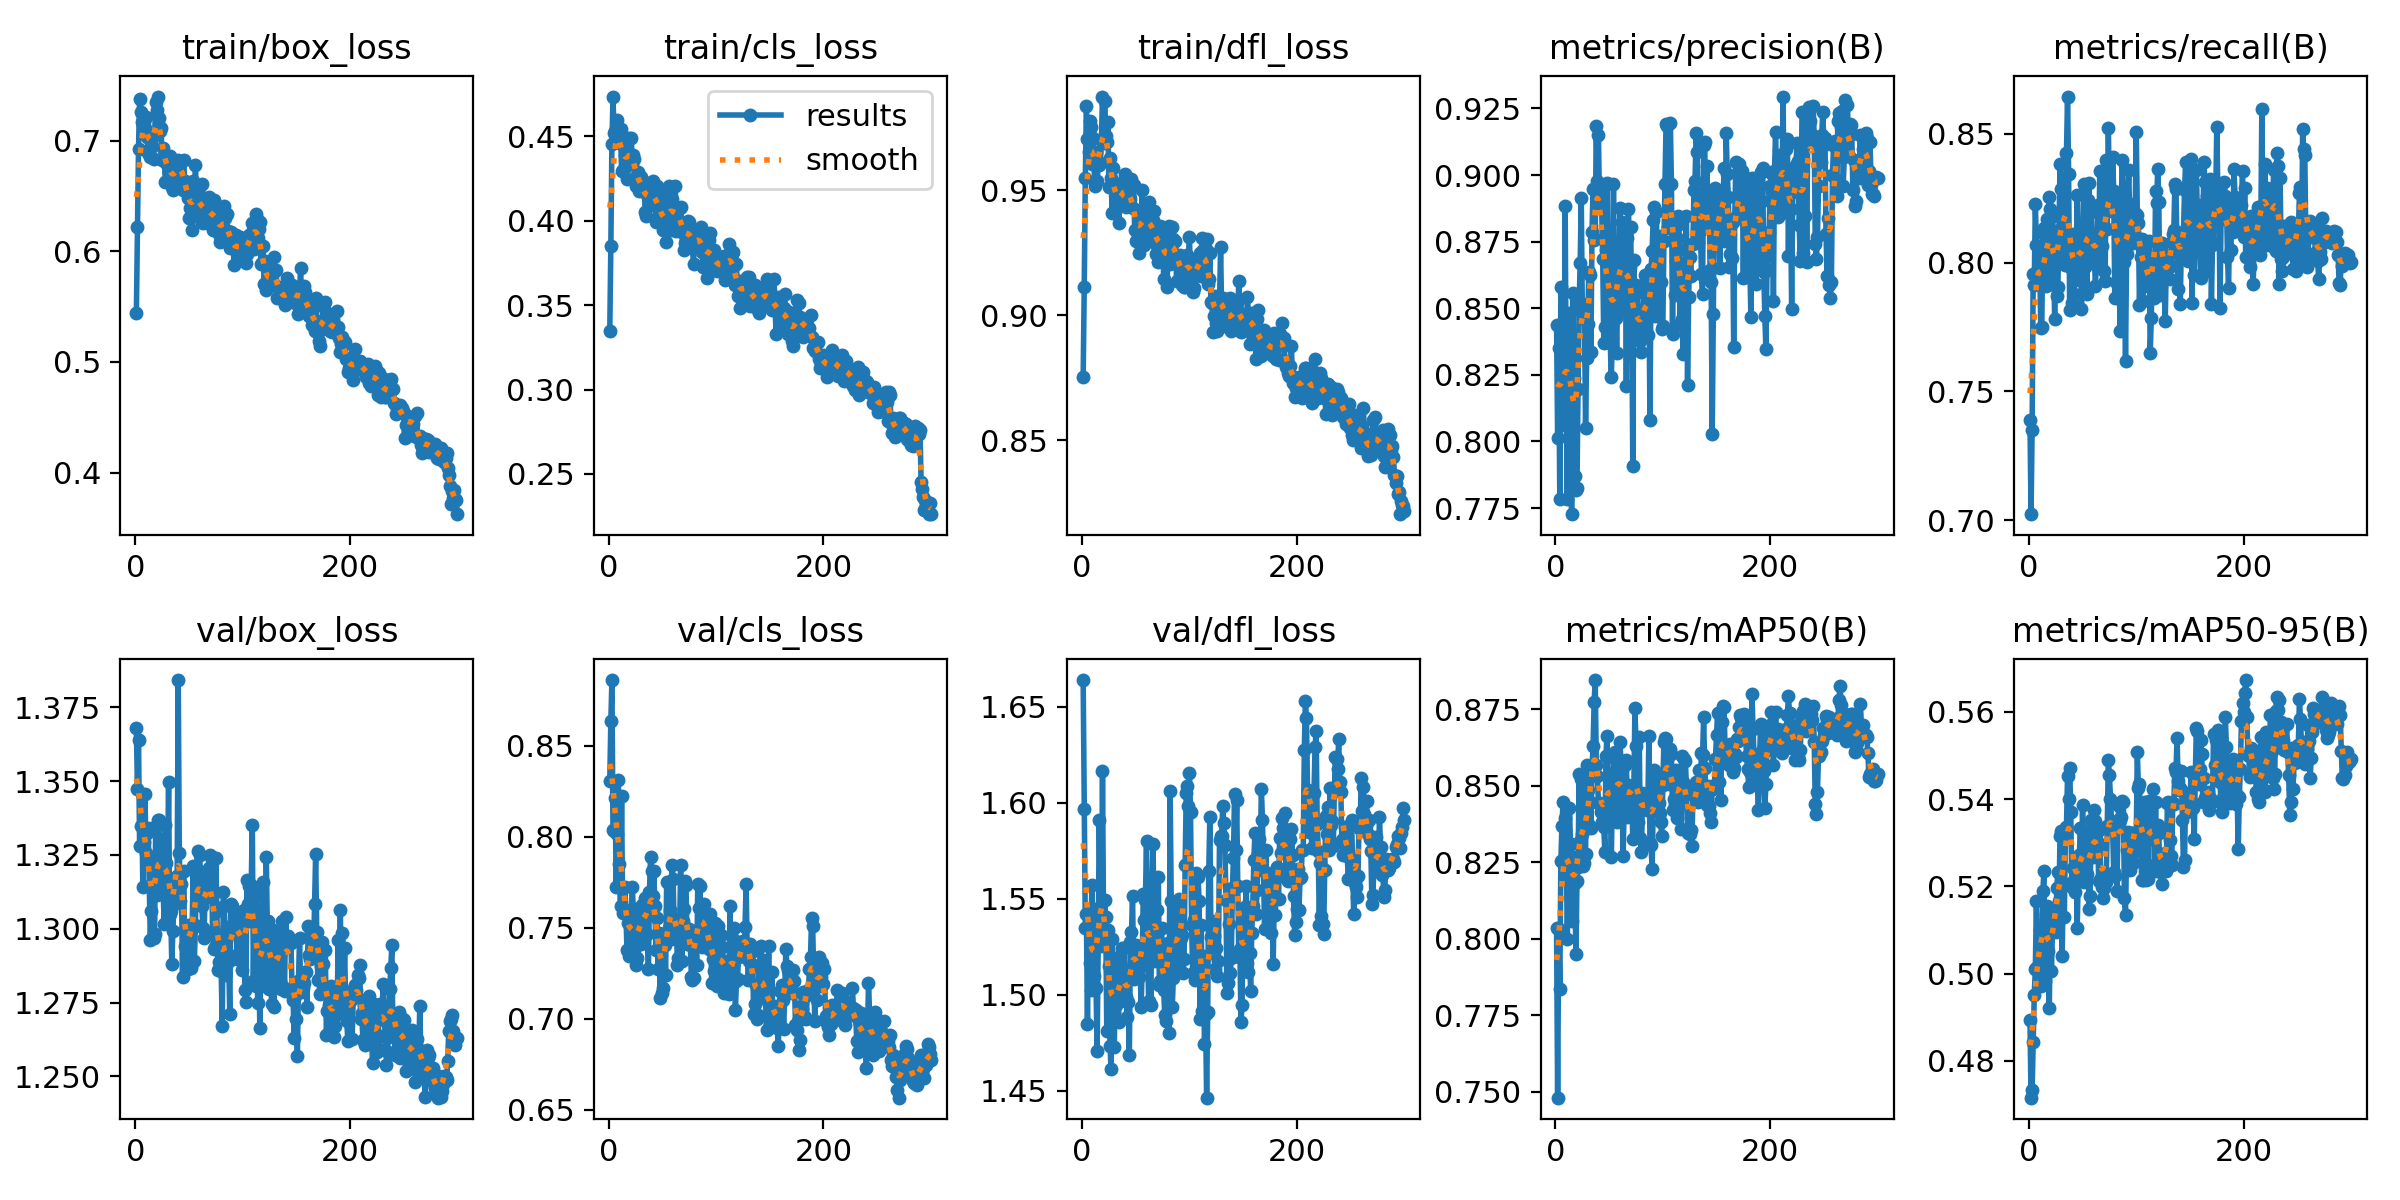

The table this chart was drawn from, first rows:
epoch, train/box_loss, train/cls_loss, train/dfl_loss, metrics/precision(B), metrics/recall(B), metrics/mAP50(B), metrics/mAP50-95(B), val/box_loss, val/cls_loss, val/dfl_loss, lr/pg0, lr/pg1, lr/pg2
1, 0.544, 0.3345, 0.8752, 0.8438, 0.7389, 0.8034, 0.4894, 1.368, 0.8307, 1.664, 0.0712, 0.0032, 0.0032
2, 0.6216, 0.3848, 0.9115, 0.8014, 0.7023, 0.7481, 0.4715, 1.347, 0.8633, 1.597, 0.04148, 0.006478, 0.006478
3, 0.6927, 0.4456, 0.9548, 0.835, 0.7351, 0.8031, 0.4732, 1.364, 0.8861, 1.535, 0.01174, 0.009735, 0.009735
4, 0.7377, 0.4736, 0.9837, 0.7785, 0.7957, 0.7835, 0.4843, 1.328, 0.8036, 1.542, 0.009901, 0.009901, 0.009901
5, 0.7258, 0.4517, 0.9704, 0.8581, 0.7914, 0.8255, 0.4951, 1.335, 0.8031, 1.485, 0.009868, 0.009868, 0.009868
6, 0.7169, 0.4529, 0.9654, 0.8063, 0.8227, 0.8369, 0.5009, 1.345, 0.8215, 1.544, 0.009835, 0.009835, 0.009835
7, 0.7149, 0.4508, 0.9777, 0.8138, 0.8069, 0.8446, 0.5165, 1.314, 0.7726, 1.516, 0.009802, 0.009802, 0.009802
8, 0.7166, 0.4598, 0.9751, 0.8089, 0.7952, 0.8253, 0.5014, 1.329, 0.8016, 1.502, 0.009769, 0.009769, 0.009769
9, 0.7116, 0.4503, 0.9604, 0.8885, 0.8011, 0.8395, 0.5016, 1.345, 0.831, 1.557, 0.009736, 0.009736, 0.009736
10, 0.7213, 0.4459, 0.9709, 0.8182, 0.8058, 0.8319, 0.5101, 1.326, 0.785, 1.521, 0.009703, 0.009703, 0.009703
11, 0.7036, 0.4545, 0.9606, 0.7783, 0.7745, 0.8, 0.4971, 1.333, 0.7621, 1.51, 0.00967, 0.00967, 0.00967
12, 0.689, 0.4294, 0.9516, 0.8483, 0.775, 0.8204, 0.5049, 1.334, 0.8227, 1.545, 0.009637, 0.009637, 0.009637
13, 0.7063, 0.4456, 0.9655, 0.8467, 0.8114, 0.8427, 0.5189, 1.314, 0.758, 1.504, 0.009604, 0.009604, 0.009604
14, 0.6853, 0.4309, 0.9536, 0.8367, 0.8134, 0.831, 0.5235, 1.296, 0.7586, 1.471, 0.009571, 0.009571, 0.009571
15, 0.6998, 0.439, 0.96, 0.7727, 0.7941, 0.8059, 0.4982, 1.306, 0.7721, 1.528, 0.009538, 0.009538, 0.009538
16, 0.6948, 0.4339, 0.96, 0.8558, 0.791, 0.8267, 0.5135, 1.323, 0.7598, 1.591, 0.009505, 0.009505, 0.009505
17, 0.6836, 0.4247, 0.9609, 0.8239, 0.817, 0.8244, 0.5155, 1.297, 0.738, 1.544, 0.009472, 0.009472, 0.009472
18, 0.7049, 0.4408, 0.9702, 0.7871, 0.8053, 0.8182, 0.5052, 1.298, 0.7524, 1.525, 0.009439, 0.009439, 0.009439
19, 0.7346, 0.4493, 0.9875, 0.7818, 0.8254, 0.7951, 0.4922, 1.335, 0.7347, 1.616, 0.009406, 0.009406, 0.009406
20, 0.7274, 0.439, 0.9689, 0.7826, 0.8207, 0.819, 0.5125, 1.311, 0.7366, 1.535, 0.009373, 0.009373, 0.009373
21, 0.7398, 0.4491, 0.9857, 0.8196, 0.7945, 0.8234, 0.5005, 1.337, 0.7584, 1.55, 0.00934, 0.00934, 0.00934
22, 0.7207, 0.4337, 0.9718, 0.8513, 0.8182, 0.8538, 0.5107, 1.337, 0.7726, 1.54, 0.009307, 0.009307, 0.009307
23, 0.7088, 0.439, 0.9694, 0.8671, 0.8038, 0.8318, 0.5112, 1.314, 0.7589, 1.481, 0.009274, 0.009274, 0.009274
24, 0.711, 0.4366, 0.9772, 0.8912, 0.7779, 0.8523, 0.5132, 1.321, 0.7379, 1.534, 0.009241, 0.009241, 0.009241
25, 0.6828, 0.4204, 0.9514, 0.8487, 0.8087, 0.8341, 0.5095, 1.33, 0.7295, 1.515, 0.009208, 0.009208, 0.009208
26, 0.6933, 0.4272, 0.9628, 0.8516, 0.7871, 0.8237, 0.5196, 1.312, 0.7332, 1.474, 0.009175, 0.009175, 0.009175
27, 0.6858, 0.4287, 0.9548, 0.8474, 0.7903, 0.8249, 0.5234, 1.302, 0.7462, 1.461, 0.009142, 0.009142, 0.009142
28, 0.6622, 0.4178, 0.9411, 0.8049, 0.8126, 0.8278, 0.5166, 1.335, 0.7607, 1.529, 0.009109, 0.009109, 0.009109
29, 0.6794, 0.4194, 0.9591, 0.8314, 0.8381, 0.8569, 0.5314, 1.322, 0.7575, 1.515, 0.009076, 0.009076, 0.009076
30, 0.679, 0.4261, 0.9531, 0.844, 0.8285, 0.8486, 0.5328, 1.316, 0.7409, 1.473, 0.009043, 0.009043, 0.009043
31, 0.6715, 0.4223, 0.9504, 0.8637, 0.8037, 0.8374, 0.5041, 1.35, 0.7627, 1.516, 0.00901, 0.00901, 0.00901
32, 0.6862, 0.4233, 0.946, 0.8623, 0.8098, 0.8448, 0.5207, 1.305, 0.7462, 1.495, 0.008977, 0.008977, 0.008977
33, 0.6721, 0.4226, 0.9479, 0.8335, 0.8027, 0.8361, 0.513, 1.306, 0.761, 1.499, 0.008944, 0.008944, 0.008944
34, 0.6583, 0.4054, 0.9367, 0.8787, 0.799, 0.8555, 0.532, 1.288, 0.7666, 1.486, 0.008911, 0.008911, 0.008911
35, 0.6552, 0.4029, 0.9436, 0.8948, 0.8425, 0.863, 0.5337, 1.299, 0.7615, 1.52, 0.008878, 0.008878, 0.008878
36, 0.6651, 0.4152, 0.9469, 0.8756, 0.8645, 0.8773, 0.5453, 1.308, 0.7466, 1.497, 0.008845, 0.008845, 0.008845
37, 0.6781, 0.4227, 0.9483, 0.8761, 0.8346, 0.8846, 0.54, 1.316, 0.7272, 1.525, 0.008812, 0.008812, 0.008812
38, 0.6698, 0.4102, 0.9523, 0.9186, 0.7814, 0.8568, 0.5471, 1.311, 0.7699, 1.506, 0.008779, 0.008779, 0.008779
39, 0.675, 0.4163, 0.954, 0.8976, 0.7979, 0.8531, 0.5371, 1.318, 0.7891, 1.525, 0.008746, 0.008746, 0.008746
40, 0.6822, 0.4197, 0.9566, 0.9152, 0.7843, 0.8444, 0.5199, 1.384, 0.781, 1.509, 0.008713, 0.008713, 0.008713
41, 0.6794, 0.4234, 0.9435, 0.8879, 0.8112, 0.8445, 0.5242, 1.326, 0.7677, 1.499, 0.00868, 0.00868, 0.00868
42, 0.6811, 0.4095, 0.9469, 0.8928, 0.7878, 0.8414, 0.5215, 1.309, 0.781, 1.488, 0.008647, 0.008647, 0.008647
43, 0.6802, 0.42, 0.9483, 0.8883, 0.7933, 0.838, 0.5188, 1.315, 0.7617, 1.496, 0.008614, 0.008614, 0.008614
44, 0.6554, 0.399, 0.9506, 0.8685, 0.8005, 0.8431, 0.5257, 1.284, 0.7378, 1.469, 0.008581, 0.008581, 0.008581
45, 0.6827, 0.4205, 0.9466, 0.837, 0.8261, 0.8365, 0.5105, 1.32, 0.7551, 1.528, 0.008548, 0.008548, 0.008548
46, 0.6636, 0.4111, 0.9545, 0.8431, 0.7964, 0.8283, 0.5227, 1.294, 0.7271, 1.532, 0.008515, 0.008515, 0.008515
47, 0.6605, 0.4007, 0.9427, 0.8717, 0.8088, 0.8598, 0.5272, 1.3, 0.7469, 1.551, 0.008482, 0.008482, 0.008482
48, 0.6607, 0.4153, 0.9523, 0.897, 0.8032, 0.8663, 0.5334, 1.288, 0.7114, 1.508, 0.008449, 0.008449, 0.008449
49, 0.6481, 0.405, 0.934, 0.8684, 0.7821, 0.8398, 0.5222, 1.286, 0.7412, 1.518, 0.008416, 0.008416, 0.008416
50, 0.6302, 0.3996, 0.9297, 0.855, 0.8049, 0.854, 0.5386, 1.301, 0.7143, 1.526, 0.008383, 0.008383, 0.008383
51, 0.6391, 0.3945, 0.9343, 0.8371, 0.8304, 0.8496, 0.521, 1.301, 0.717, 1.511, 0.00835, 0.00835, 0.00835
52, 0.6385, 0.4047, 0.9325, 0.8243, 0.7982, 0.8266, 0.5277, 1.287, 0.7404, 1.513, 0.008317, 0.008317, 0.008317
53, 0.6194, 0.3877, 0.925, 0.8389, 0.8045, 0.8482, 0.5288, 1.301, 0.724, 1.509, 0.008284, 0.008284, 0.008284
54, 0.6637, 0.4016, 0.9409, 0.8966, 0.7879, 0.8595, 0.5228, 1.321, 0.7754, 1.516, 0.008251, 0.008251, 0.008251
55, 0.638, 0.4055, 0.9365, 0.8523, 0.8241, 0.861, 0.5319, 1.289, 0.7453, 1.494, 0.008218, 0.008218, 0.008218
56, 0.678, 0.4209, 0.9502, 0.8462, 0.8308, 0.8397, 0.5148, 1.301, 0.7497, 1.516, 0.008185, 0.008185, 0.008185
57, 0.6466, 0.4103, 0.9349, 0.8333, 0.8026, 0.8382, 0.5178, 1.321, 0.7599, 1.552, 0.008152, 0.008152, 0.008152
58, 0.6339, 0.3945, 0.9279, 0.8592, 0.8197, 0.856, 0.5351, 1.326, 0.744, 1.539, 0.008119, 0.008119, 0.008119
59, 0.6573, 0.4131, 0.9438, 0.8589, 0.8014, 0.8498, 0.533, 1.319, 0.7845, 1.55, 0.008086, 0.008086, 0.008086
60, 0.6388, 0.4004, 0.9424, 0.8875, 0.8066, 0.8644, 0.5268, 1.325, 0.7769, 1.58, 0.008053, 0.008053, 0.008053
... 240 more rows
